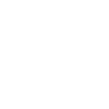
t = 0.00 s
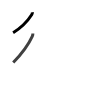
t = 1.75 s
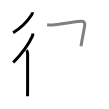
t = 3.50 s
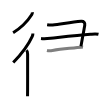
t = 5.50 s
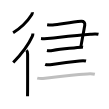
t = 7.25 s
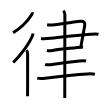
t = 9.00 s

The animated SVG that drew these frames (rendered in a browser with its animation timeline set to each time). Animation: 9 SMIL elements (animate=9); one cycle of 9.00 s.

<svg width="109px" height="109px" viewBox="0 0 px 109px" xmlns="http://www.w3.org/2000/svg" xmlns:xlink="http://www.w3.org/1999/xlink" xml:space="preserve" version="1.1"  baseProfile="full">
<path d="M32.33,12.25c0.1,0.93-0.16,1.73-0.65,2.5c-2.97,4.64-10.56,13-18.56,18" style="fill:none;stroke:black;stroke-width:3;opacity:0">
  <animate attributeType="CSS" attributeName="opacity" from="0" to="1" begin="0s" dur="1s" repeatCount="0" fill="freeze" />
</path>
<path d="M32.87,33.5c0.05,0.69-0.22,1.93-0.61,2.77c-3.14,6.86-9.64,16.48-19.02,26.23" style="fill:none;stroke:black;stroke-width:3;opacity:0">
  <animate attributeType="CSS" attributeName="opacity" from="0" to="1" begin="1s" dur="1s" repeatCount="0" fill="freeze" />
</path>
<path d="M26.47,50.25c0.89,0.89,1.15,2.25,1.15,3.66c0,0.39,0.03,23-0.02,35.1c-0.02,3.75-0.03,6.49-0.05,7.25" style="fill:none;stroke:black;stroke-width:3;opacity:0">
  <animate attributeType="CSS" attributeName="opacity" from="0" to="1" begin="2s" dur="1s" repeatCount="0" fill="freeze" />
</path>
<path d="M47.13,24.75c2.08,0.35,3.58,0.48,5.49,0.25c8.73-1.05,18.89-2.75,28.49-3.72c2.69-0.27,4.05,1.45,3.65,3.93c-0.62,3.92-2.25,12.04-3.82,21.09" style="fill:none;stroke:black;stroke-width:3;opacity:0">
  <animate attributeType="CSS" attributeName="opacity" from="0" to="1" begin="3s" dur="1s" repeatCount="0" fill="freeze" />
</path>
<path d="M41.03,38.44c3.3,0.43,6.33,0.15,9.62-0.21c14.97-1.67,27.55-3.21,39.85-4c2.59-0.17,5.41-0.53,7.97,0.07" style="fill:none;stroke:black;stroke-width:3;opacity:0">
  <animate attributeType="CSS" attributeName="opacity" from="0" to="1" begin="4s" dur="1s" repeatCount="0" fill="freeze" />
</path>
<path d="M46.96,50.44c1.86,0.44,3.65,0.32,5.52,0.03c9.68-1.54,15.84-1.95,24.8-3c2-0.23,4.23-0.47,5.74-0.21" style="fill:none;stroke:black;stroke-width:3;opacity:0">
  <animate attributeType="CSS" attributeName="opacity" from="0" to="1" begin="5s" dur="1s" repeatCount="0" fill="freeze" />
</path>
<path d="M45.19,64.34c1.98,0.78,4.9,0.47,6.93,0.16c10.02-1.54,19.28-2.71,27.37-3.53c2.25-0.23,4.31-0.46,6.52,0.07" style="fill:none;stroke:black;stroke-width:3;opacity:0">
  <animate attributeType="CSS" attributeName="opacity" from="0" to="1" begin="6s" dur="1s" repeatCount="0" fill="freeze" />
</path>
<path d="M37.22,78.12c2.53,0.63,5.5,0.44,7.91,0.13c13.39-1.71,31.22-3.68,42.36-4.33c2.5-0.15,4.89-0.25,7.34,0.37" style="fill:none;stroke:black;stroke-width:3;opacity:0">
  <animate attributeType="CSS" attributeName="opacity" from="0" to="1" begin="7s" dur="1s" repeatCount="0" fill="freeze" />
</path>
<path d="M63.3,10.75c1.16,1.16,1.57,2.5,1.57,3.94c0,0.73-0.09,54.41-0.11,75.81c0,3.47-0.01,6.09-0.01,7.5" style="fill:none;stroke:black;stroke-width:3;opacity:0">
  <animate attributeType="CSS" attributeName="opacity" from="0" to="1" begin="8s" dur="1s" repeatCount="0" fill="freeze" />
</path>
</svg>
